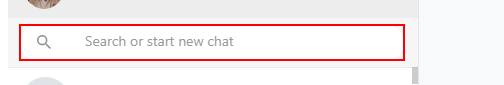
Workflow: Sending Messages Through WhatApp

Step 1: Find Element 'LABEL' on the label

Step 2: type "[row.Item("NAME").ToString]" into the label (same screen as step 1)

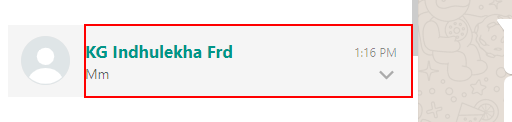
Step 3: find the element

Step 4 [then]: click on the element (same screen as step 3)

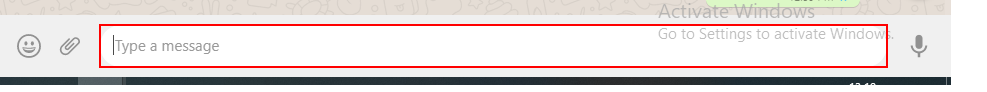
Step 5: Find Element 'DIV' on the element

Step 6: type "[get_txt+ "[k(enter)]"]" into the element (same screen as step 5)